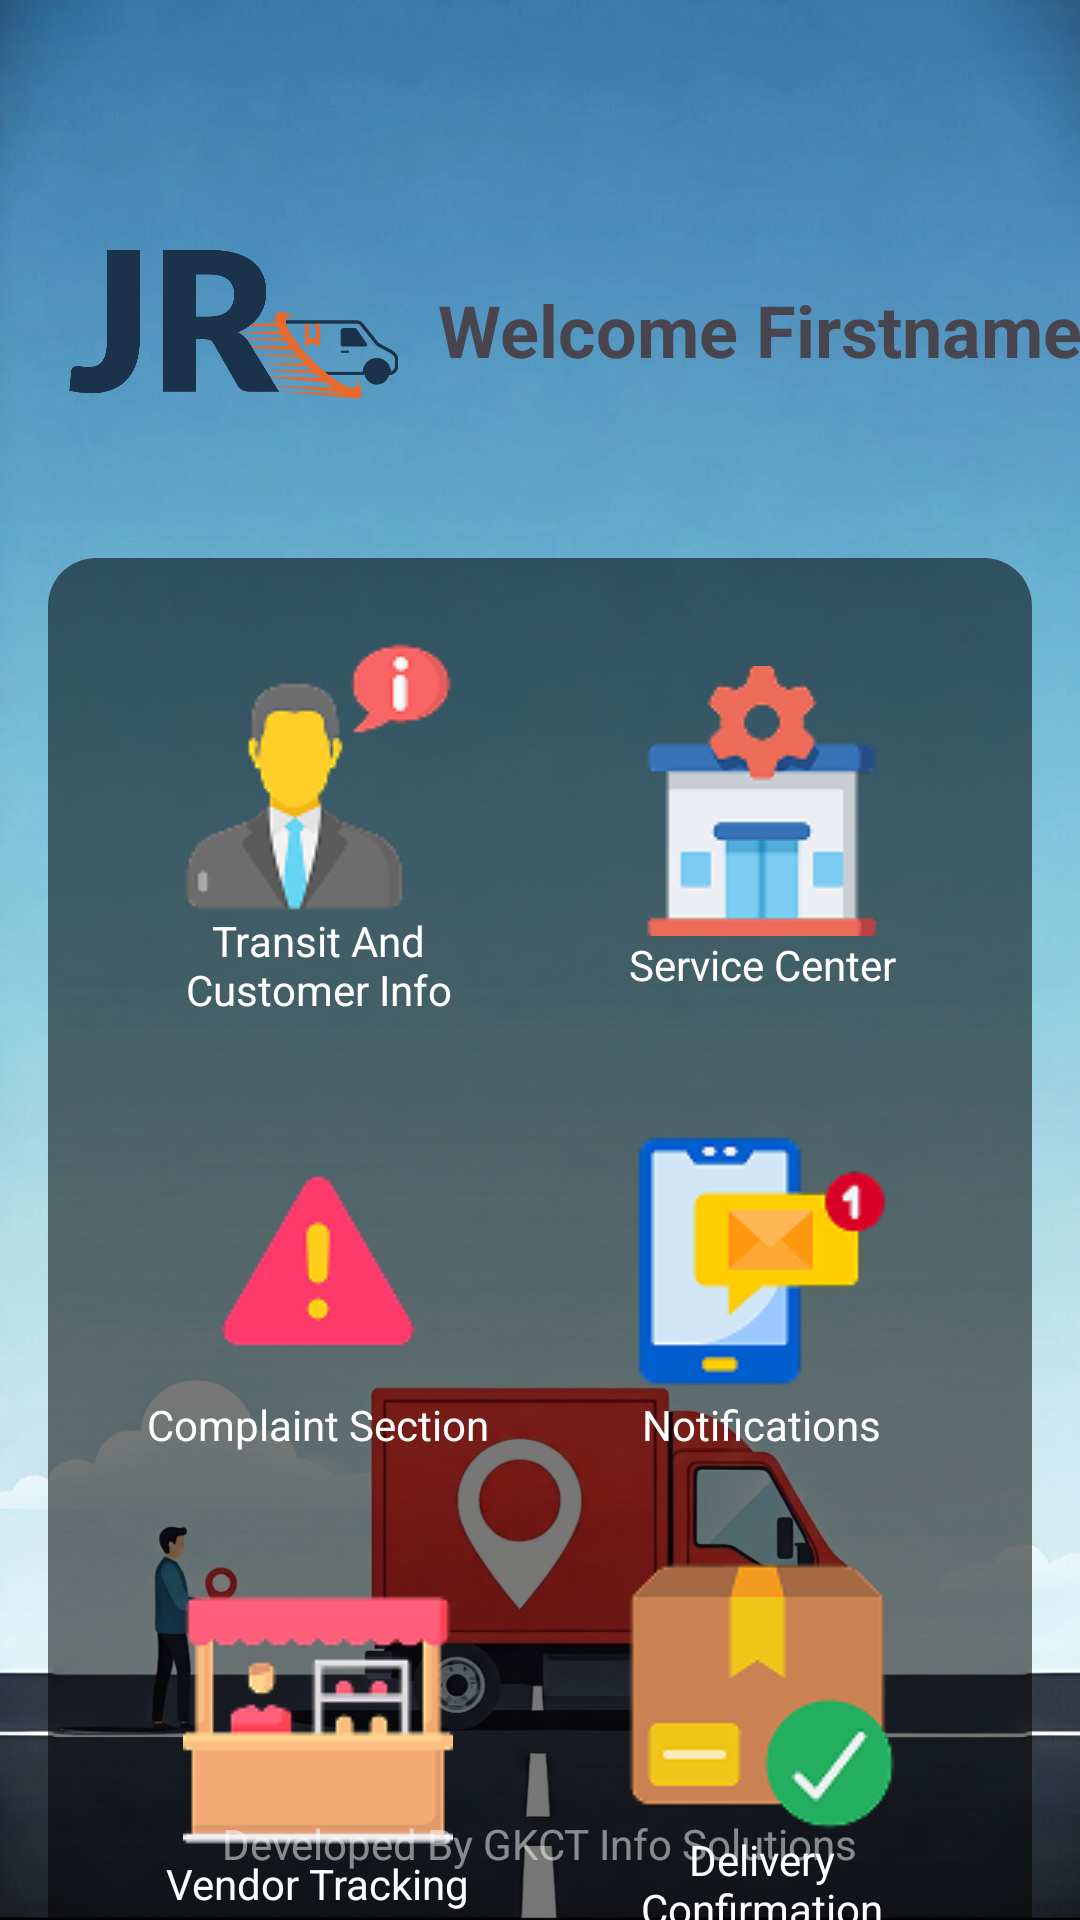

The Android layout XML behind this screen, and the referenced resources:
<!-- AndroidManifest.xml: application theme Theme.TransportManagementFrontend -->
<!-- res/layout/activity_driver_home.xml -->
<?xml version="1.0" encoding="utf-8"?>
<androidx.constraintlayout.widget.ConstraintLayout
    xmlns:android="http://schemas.android.com/apk/res/android"
    xmlns:app="http://schemas.android.com/apk/res-auto"
    xmlns:tools="http://schemas.android.com/tools"
    android:layout_width="match_parent"
    android:layout_height="match_parent"
    tools:context=".DriverHomeActivity"
    android:background="@drawable/other_background">

    <LinearLayout
        android:id="@+id/headerLayout"
        android:layout_width="wrap_content"
        android:layout_height="wrap_content"
        android:orientation="horizontal"
        android:gravity="center_vertical"
        android:layout_marginStart="16dp"
        android:layout_marginTop="50dp"
        app:layout_constraintTop_toTopOf="parent"
        app:layout_constraintStart_toStartOf="parent">

        <ImageView
            android:id="@+id/logo"
            android:layout_width="120dp"
            android:layout_height="120dp"
            android:src="@drawable/logo"
            android:contentDescription="Logo" />

        <TextView
            android:id="@+id/welcomeText"
            android:layout_width="wrap_content"
            android:layout_height="wrap_content"
            android:layout_marginStart="10dp"
            android:text="Welcome Firstname"
            android:textSize="24sp"
            android:textStyle="bold"/>
    </LinearLayout>

    <LinearLayout
        android:id="@+id/transparentBox"
        android:layout_width="match_parent"
        android:layout_height="wrap_content"
        android:layout_margin="16dp"
        app:layout_constraintTop_toBottomOf="@id/headerLayout"
        app:layout_constraintStart_toStartOf="parent"
        app:layout_constraintEnd_toEndOf="parent"
        android:background="@drawable/transparent_rounded_box"
        android:orientation="vertical"
        android:gravity="center"
        android:padding="16dp">

        <GridLayout
            android:id="@+id/buttonGrid"
            android:layout_width="match_parent"
            android:layout_height="wrap_content"
            android:rowCount="3"
            android:columnCount="2"
            android:rowOrderPreserved="false"
            android:layout_gravity="center"
            android:alignmentMode="alignMargins"
            android:paddingBottom="20dp"
            android:useDefaultMargins="false">

            
            <LinearLayout
                android:layout_width="0dp"
                android:layout_height="wrap_content"
                android:layout_columnWeight="1"
                android:layout_rowWeight="1"
                android:layout_margin="12dp"
                android:layout_marginBottom="24dp"
                android:orientation="vertical"
                android:gravity="center">
                <ImageButton
                    android:id="@+id/btnTransitCustomerInfo"
                    android:layout_width="90dp"
                    android:layout_height="90dp"
                    android:src="@drawable/transitcustomerinfo"
                    android:background="@null"
                    android:contentDescription="Transit And Customer Info" />
                <TextView
                    android:layout_width="wrap_content"
                    android:layout_height="wrap_content"
                    android:text="Transit And Customer Info"
                    android:textSize="14sp"
                    android:textColor="@android:color/white"
                    android:gravity="center"/>
            </LinearLayout>

            
            <LinearLayout
                android:layout_width="0dp"
                android:layout_height="wrap_content"
                android:layout_columnWeight="1"
                android:layout_rowWeight="1"
                android:layout_margin="12dp"
                android:layout_marginBottom="24dp"
                android:orientation="vertical"
                android:gravity="center">
                <ImageButton
                    android:id="@+id/btnServiceCenter"
                    android:layout_width="90dp"
                    android:layout_height="90dp"
                    android:src="@drawable/servicecenter"
                    android:background="@null"
                    android:contentDescription="Service Center" />
                <TextView
                    android:layout_width="wrap_content"
                    android:layout_height="wrap_content"
                    android:text="Service Center"
                    android:textSize="14sp"
                    android:textColor="@android:color/white"
                    android:gravity="center"/>
            </LinearLayout>

            
            <LinearLayout
                android:layout_width="0dp"
                android:layout_height="wrap_content"
                android:layout_columnWeight="1"
                android:layout_rowWeight="1"
                android:layout_margin="12dp"
                android:layout_marginBottom="24dp"
                android:orientation="vertical"
                android:gravity="center">
                <ImageButton
                    android:id="@+id/btnComplaintSection"
                    android:layout_width="90dp"
                    android:layout_height="90dp"
                    android:src="@drawable/complaint"
                    android:background="@null"
                    android:contentDescription="Complaint Section" />
                <TextView
                    android:layout_width="wrap_content"
                    android:layout_height="wrap_content"
                    android:text="Complaint Section"
                    android:textSize="14sp"
                    android:textColor="@android:color/white"
                    android:gravity="center"/>
            </LinearLayout>

            
            <LinearLayout
                android:layout_width="0dp"
                android:layout_height="wrap_content"
                android:layout_columnWeight="1"
                android:layout_rowWeight="1"
                android:layout_margin="12dp"
                android:layout_marginBottom="24dp"
                android:orientation="vertical"
                android:gravity="center">
                <ImageButton
                    android:id="@+id/btnNotifications"
                    android:layout_width="90dp"
                    android:layout_height="90dp"
                    android:src="@drawable/notifications"
                    android:background="@null"
                    android:contentDescription="Notifications" />
                <TextView
                    android:layout_width="wrap_content"
                    android:layout_height="wrap_content"
                    android:text="Notifications"
                    android:textSize="14sp"
                    android:textColor="@android:color/white"
                    android:gravity="center"/>
            </LinearLayout>

            
            <LinearLayout
                android:layout_width="0dp"
                android:layout_height="wrap_content"
                android:layout_columnWeight="1"
                android:layout_rowWeight="1"
                android:layout_margin="12dp"
                android:layout_marginBottom="24dp"
                android:orientation="vertical"
                android:gravity="center">
                <ImageButton
                    android:id="@+id/btnVendorTracking"
                    android:layout_width="90dp"
                    android:layout_height="90dp"
                    android:src="@drawable/vendortracking"
                    android:background="@null"
                    android:contentDescription="Vendor Tracking" />
                <TextView
                    android:layout_width="wrap_content"
                    android:layout_height="wrap_content"
                    android:text="Vendor Tracking"
                    android:textSize="14sp"
                    android:textColor="@android:color/white"
                    android:gravity="center"/>
            </LinearLayout>

            
            <LinearLayout
                android:layout_width="0dp"
                android:layout_height="wrap_content"
                android:layout_columnWeight="1"
                android:layout_rowWeight="1"
                android:layout_margin="12dp"
                android:layout_marginBottom="24dp"
                android:orientation="vertical"
                android:gravity="center">
                <ImageButton
                    android:id="@+id/btnDeliveryConfirmation"
                    android:layout_width="90dp"
                    android:layout_height="90dp"
                    android:src="@drawable/deliveryconfirmation"
                    android:background="@null"
                    android:contentDescription="Delivery Confirmation" />
                <TextView
                    android:layout_width="wrap_content"
                    android:layout_height="wrap_content"
                    android:text="Delivery Confirmation"
                    android:textSize="14sp"
                    android:textColor="@android:color/white"
                    android:gravity="center"/>
            </LinearLayout>
        </GridLayout>

        <TextView
            android:id="@+id/txtCustomerSupport"
            android:layout_width="wrap_content"
            android:layout_height="wrap_content"
            android:text="Customer Support"
            android:textSize="18sp"
            android:textStyle="bold"
            android:textColor="@android:color/white"
            android:gravity="center"
            android:layout_marginTop="16dp"/>

        <LinearLayout
            android:orientation="horizontal"
            android:gravity="center"
            android:layout_width="wrap_content"
            android:layout_height="wrap_content"
            android:layout_marginTop="24dp">

            <ImageButton
                android:id="@+id/btnWhatsApp"
                android:layout_width="50dp"
                android:layout_height="50dp"
                android:src="@drawable/whatsapp"
                android:background="@null"
                android:contentDescription="WhatsApp Support" />

            <ImageButton
                android:id="@+id/btnCall"
                android:layout_width="50dp"
                android:layout_height="50dp"
                android:src="@drawable/call"
                android:background="@null"
                android:contentDescription="Call Support"
                android:layout_marginStart="20dp"/>
        </LinearLayout>
    </LinearLayout>
    
    <TextView
        android:id="@+id/watermarkTextView"
        android:layout_width="wrap_content"
        android:layout_height="wrap_content"
        android:text="Developed By GKCT Info Solutions"
        android:textSize="14sp"
        android:textColor="#80FFFFFF"
        app:layout_constraintBottom_toBottomOf="parent"
        app:layout_constraintStart_toStartOf="parent"
        app:layout_constraintEnd_toEndOf="parent"
        android:layout_marginBottom="16dp"/>
</androidx.constraintlayout.widget.ConstraintLayout>
<!-- resources referenced by this layout -->
<resources>
  <!-- drawable call: png bitmap (drawable, 958 bytes) -->
  <!-- drawable complaint: png bitmap (drawable, 2522 bytes) -->
  <!-- drawable deliveryconfirmation: png bitmap (drawable, 3950 bytes) -->
  <!-- drawable logo: jpg bitmap (drawable, 192743 bytes) -->
  <!-- drawable notifications: png bitmap (drawable, 3960 bytes) -->
  <!-- drawable other_background: jpg bitmap (drawable, 870302 bytes) -->
  <!-- drawable servicecenter: png bitmap (drawable, 3958 bytes) -->
  <!-- drawable transitcustomerinfo: png bitmap (drawable, 6097 bytes) -->
  <!-- drawable transparent_rounded_box (drawable) -->
  <?xml version="1.0" encoding="utf-8"?>
  <shape xmlns:android="http://schemas.android.com/apk/res/android">
      
      <solid android:color="#88000000" />
      
      <corners android:radius="16dp" />
  </shape>
  <!-- drawable vendortracking: png bitmap (drawable, 3932 bytes) -->
  <!-- drawable whatsapp: png bitmap (drawable, 1754 bytes) -->
  <style name="Theme.TransportManagementFrontend" parent="Base.Theme.TransportManagementFrontend" />
  <style name="Base.Theme.TransportManagementFrontend" parent="Theme.Material3.DayNight.NoActionBar">
          
          
      </style>
</resources>
